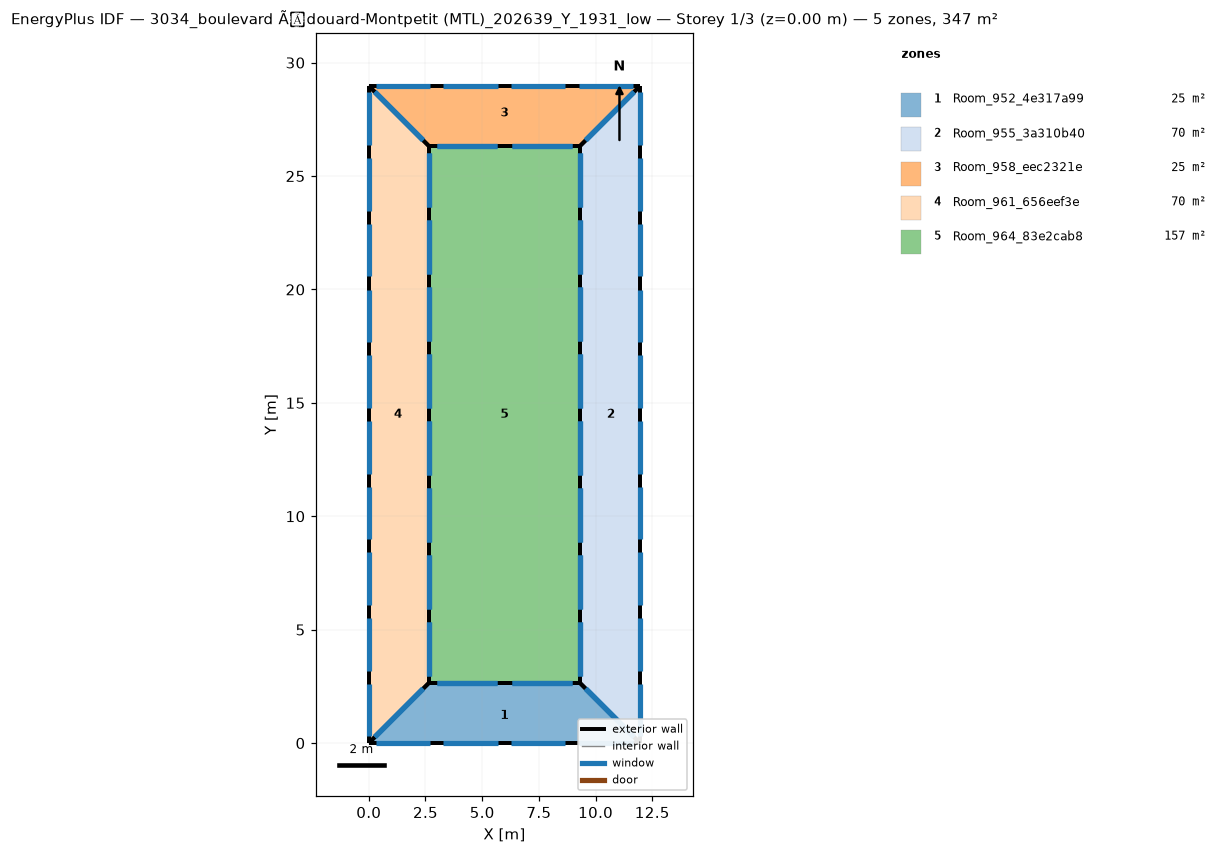
=== STOREY PLAN SPEC (per zone: floor XY polygon, exterior-wall plan segments, windows/doors) ===
zone 1: Room_952_4e317a99  (24.8 m²)
  floor: (9.30, 2.67) (11.96, 0.00) (0.00, 0.00) (2.67, 2.67)
  exterior wall: (9.30, 2.67) – (2.67, 2.67)  [6.6 m]
    window: (8.96, 2.67) – (6.31, 2.67)  [5.3 m²]
    window: (5.65, 2.67) – (3.00, 2.67)  [5.3 m²]
  exterior wall: (2.67, 2.67) – (0.00, 0.00)  [3.8 m]
    window: (2.40, 2.40) – (0.27, 0.27)  [6.0 m²]
  exterior wall: (11.96, 0.00) – (9.30, 2.67)  [3.8 m]
    window: (11.69, 0.27) – (9.56, 2.40)  [6.0 m²]
  exterior wall: (0.00, 0.00) – (11.96, 0.00)  [12.0 m]
    window: (0.30, 0.00) – (2.69, 0.00)  [4.8 m²]
    window: (3.29, 0.00) – (5.68, 0.00)  [4.8 m²]
    window: (6.28, 0.00) – (8.67, 0.00)  [4.8 m²]
    window: (9.27, 0.00) – (11.66, 0.00)  [4.8 m²]
zone 2: Room_955_3a310b40  (70.1 m²)
  floor: (11.96, 28.97) (11.96, 0.00) (9.30, 2.67) (9.30, 26.31)
  exterior wall: (9.30, 2.67) – (11.96, 0.00)  [3.8 m]
    window: (9.56, 2.40) – (11.69, 0.27)  [6.0 m²]
  exterior wall: (9.30, 26.31) – (9.30, 2.67)  [23.6 m]
    window: (9.30, 26.01) – (9.30, 23.65)  [4.7 m²]
    window: (9.30, 23.06) – (9.30, 20.69)  [4.7 m²]
    window: (9.30, 20.10) – (9.30, 17.74)  [4.7 m²]
    window: (9.30, 17.15) – (9.30, 14.78)  [4.7 m²]
    window: (9.30, 14.19) – (9.30, 11.83)  [4.7 m²]
    window: (9.30, 11.24) – (9.30, 8.87)  [4.7 m²]
    window: (9.30, 8.28) – (9.30, 5.92)  [4.7 m²]
    window: (9.30, 5.33) – (9.30, 2.96)  [4.7 m²]
  exterior wall: (11.96, 28.97) – (9.30, 26.31)  [3.8 m]
    window: (11.69, 28.71) – (9.56, 26.57)  [6.0 m²]
  exterior wall: (11.96, 0.00) – (11.96, 28.97)  [29.0 m]
    window: (11.96, 0.29) – (11.96, 2.61)  [4.6 m²]
    window: (11.96, 3.19) – (11.96, 5.51)  [4.6 m²]
    window: (11.96, 6.08) – (11.96, 8.40)  [4.6 m²]
    window: (11.96, 8.98) – (11.96, 11.30)  [4.6 m²]
    window: (11.96, 11.88) – (11.96, 14.20)  [4.6 m²]
    window: (11.96, 14.78) – (11.96, 17.09)  [4.6 m²]
    window: (11.96, 17.67) – (11.96, 19.99)  [4.6 m²]
    window: (11.96, 20.57) – (11.96, 22.89)  [4.6 m²]
    window: (11.96, 23.47) – (11.96, 25.79)  [4.6 m²]
    window: (11.96, 26.37) – (11.96, 28.68)  [4.6 m²]
zone 3: Room_958_eec2321e  (24.8 m²)
  floor: (11.96, 28.97) (9.30, 26.31) (2.67, 26.31) (0.00, 28.97)
  exterior wall: (9.30, 26.31) – (11.96, 28.97)  [3.8 m]
    window: (9.56, 26.57) – (11.69, 28.71)  [6.0 m²]
  exterior wall: (2.67, 26.31) – (9.30, 26.31)  [6.6 m]
    window: (3.00, 26.31) – (5.65, 26.31)  [5.3 m²]
    window: (6.31, 26.31) – (8.96, 26.31)  [5.3 m²]
  exterior wall: (0.00, 28.97) – (2.67, 26.31)  [3.8 m]
    window: (0.27, 28.71) – (2.40, 26.57)  [6.0 m²]
  exterior wall: (11.96, 28.97) – (0.00, 28.97)  [12.0 m]
    window: (11.66, 28.97) – (9.27, 28.97)  [4.8 m²]
    window: (8.67, 28.97) – (6.28, 28.97)  [4.8 m²]
    window: (5.68, 28.97) – (3.29, 28.97)  [4.8 m²]
    window: (2.69, 28.97) – (0.30, 28.97)  [4.8 m²]
zone 4: Room_961_656eef3e  (70.1 m²)
  floor: (0.00, 28.97) (2.67, 26.31) (2.67, 2.67) (0.00, 0.00)
  exterior wall: (2.67, 26.31) – (0.00, 28.97)  [3.8 m]
    window: (2.40, 26.57) – (0.27, 28.71)  [6.0 m²]
  exterior wall: (0.00, -0.00) – (2.67, 2.67)  [3.8 m]
    window: (0.27, 0.27) – (2.40, 2.40)  [6.0 m²]
  exterior wall: (2.67, 2.67) – (2.67, 26.31)  [23.6 m]
    window: (2.67, 2.96) – (2.67, 5.33)  [4.7 m²]
    window: (2.67, 5.92) – (2.67, 8.28)  [4.7 m²]
    window: (2.67, 8.87) – (2.67, 11.24)  [4.7 m²]
    window: (2.67, 11.83) – (2.67, 14.19)  [4.7 m²]
    window: (2.67, 14.78) – (2.67, 17.15)  [4.7 m²]
    window: (2.67, 17.74) – (2.67, 20.10)  [4.7 m²]
    window: (2.67, 20.69) – (2.67, 23.06)  [4.7 m²]
    window: (2.67, 23.65) – (2.67, 26.01)  [4.7 m²]
  exterior wall: (0.00, 28.97) – (0.00, 0.00)  [29.0 m]
    window: (0.00, 28.68) – (0.00, 26.37)  [4.6 m²]
    window: (0.00, 25.79) – (0.00, 23.47)  [4.6 m²]
    window: (0.00, 22.89) – (0.00, 20.57)  [4.6 m²]
    window: (0.00, 19.99) – (0.00, 17.67)  [4.6 m²]
    window: (0.00, 17.09) – (0.00, 14.78)  [4.6 m²]
    window: (0.00, 14.20) – (0.00, 11.88)  [4.6 m²]
    window: (0.00, 11.30) – (0.00, 8.98)  [4.6 m²]
    window: (0.00, 8.40) – (0.00, 6.08)  [4.6 m²]
    window: (0.00, 5.51) – (0.00, 3.19)  [4.6 m²]
    window: (0.00, 2.61) – (0.00, 0.29)  [4.6 m²]
zone 5: Room_964_83e2cab8  (156.7 m²)
  floor: (9.30, 26.31) (9.30, 2.67) (2.67, 2.67) (2.67, 26.31)
  exterior wall: (2.67, 26.31) – (2.67, 2.67)  [23.6 m]
    window: (2.67, 26.01) – (2.67, 23.65)  [4.7 m²]
    window: (2.67, 23.06) – (2.67, 20.69)  [4.7 m²]
    window: (2.67, 20.10) – (2.67, 17.74)  [4.7 m²]
    window: (2.67, 17.15) – (2.67, 14.78)  [4.7 m²]
    window: (2.67, 14.19) – (2.67, 11.83)  [4.7 m²]
    window: (2.67, 11.24) – (2.67, 8.87)  [4.7 m²]
    window: (2.67, 8.28) – (2.67, 5.92)  [4.7 m²]
    window: (2.67, 5.33) – (2.67, 2.96)  [4.7 m²]
  exterior wall: (9.30, 26.31) – (2.67, 26.31)  [6.6 m]
    window: (8.96, 26.31) – (6.31, 26.31)  [5.3 m²]
    window: (5.65, 26.31) – (3.00, 26.31)  [5.3 m²]
  exterior wall: (9.30, 2.67) – (9.30, 26.31)  [23.6 m]
    window: (9.30, 2.96) – (9.30, 5.33)  [4.7 m²]
    window: (9.30, 5.92) – (9.30, 8.28)  [4.7 m²]
    window: (9.30, 8.87) – (9.30, 11.24)  [4.7 m²]
    window: (9.30, 11.83) – (9.30, 14.19)  [4.7 m²]
    window: (9.30, 14.78) – (9.30, 17.15)  [4.7 m²]
    window: (9.30, 17.74) – (9.30, 20.10)  [4.7 m²]
    window: (9.30, 20.69) – (9.30, 23.06)  [4.7 m²]
    window: (9.30, 23.65) – (9.30, 26.01)  [4.7 m²]
  exterior wall: (2.67, 2.67) – (9.30, 2.67)  [6.6 m]
    window: (3.00, 2.67) – (5.65, 2.67)  [5.3 m²]
    window: (6.31, 2.67) – (8.96, 2.67)  [5.3 m²]

=== DERIVED (storey summary) ===
Building: 3034_boulevard Ãdouard-Montpetit (MTL)_202639_Y_1931_low
Storey: 1 of 3  (floor level z = 0.00 m)
Storey gross floor area: 346.6 m²
Zones on this storey: 5
  - Room_952_4e317a99: floor 24.8 m²; exterior wall 26.1 m (104.5 m²); 8 window(s) 41.8 m²; WWR 40.0%
  - Room_955_3a310b40: floor 70.1 m²; exterior wall 60.2 m (240.6 m²); 20 window(s) 96.3 m²; WWR 40.0%
  - Room_958_eec2321e: floor 24.8 m²; exterior wall 26.1 m (104.5 m²); 8 window(s) 41.8 m²; WWR 40.0%
  - Room_961_656eef3e: floor 70.1 m²; exterior wall 60.2 m (240.6 m²); 20 window(s) 96.3 m²; WWR 40.0%
  - Room_964_83e2cab8: floor 156.7 m²; exterior wall 60.5 m (242.2 m²); 20 window(s) 96.9 m²; WWR 40.0%
Zone adjacency: (none detected)